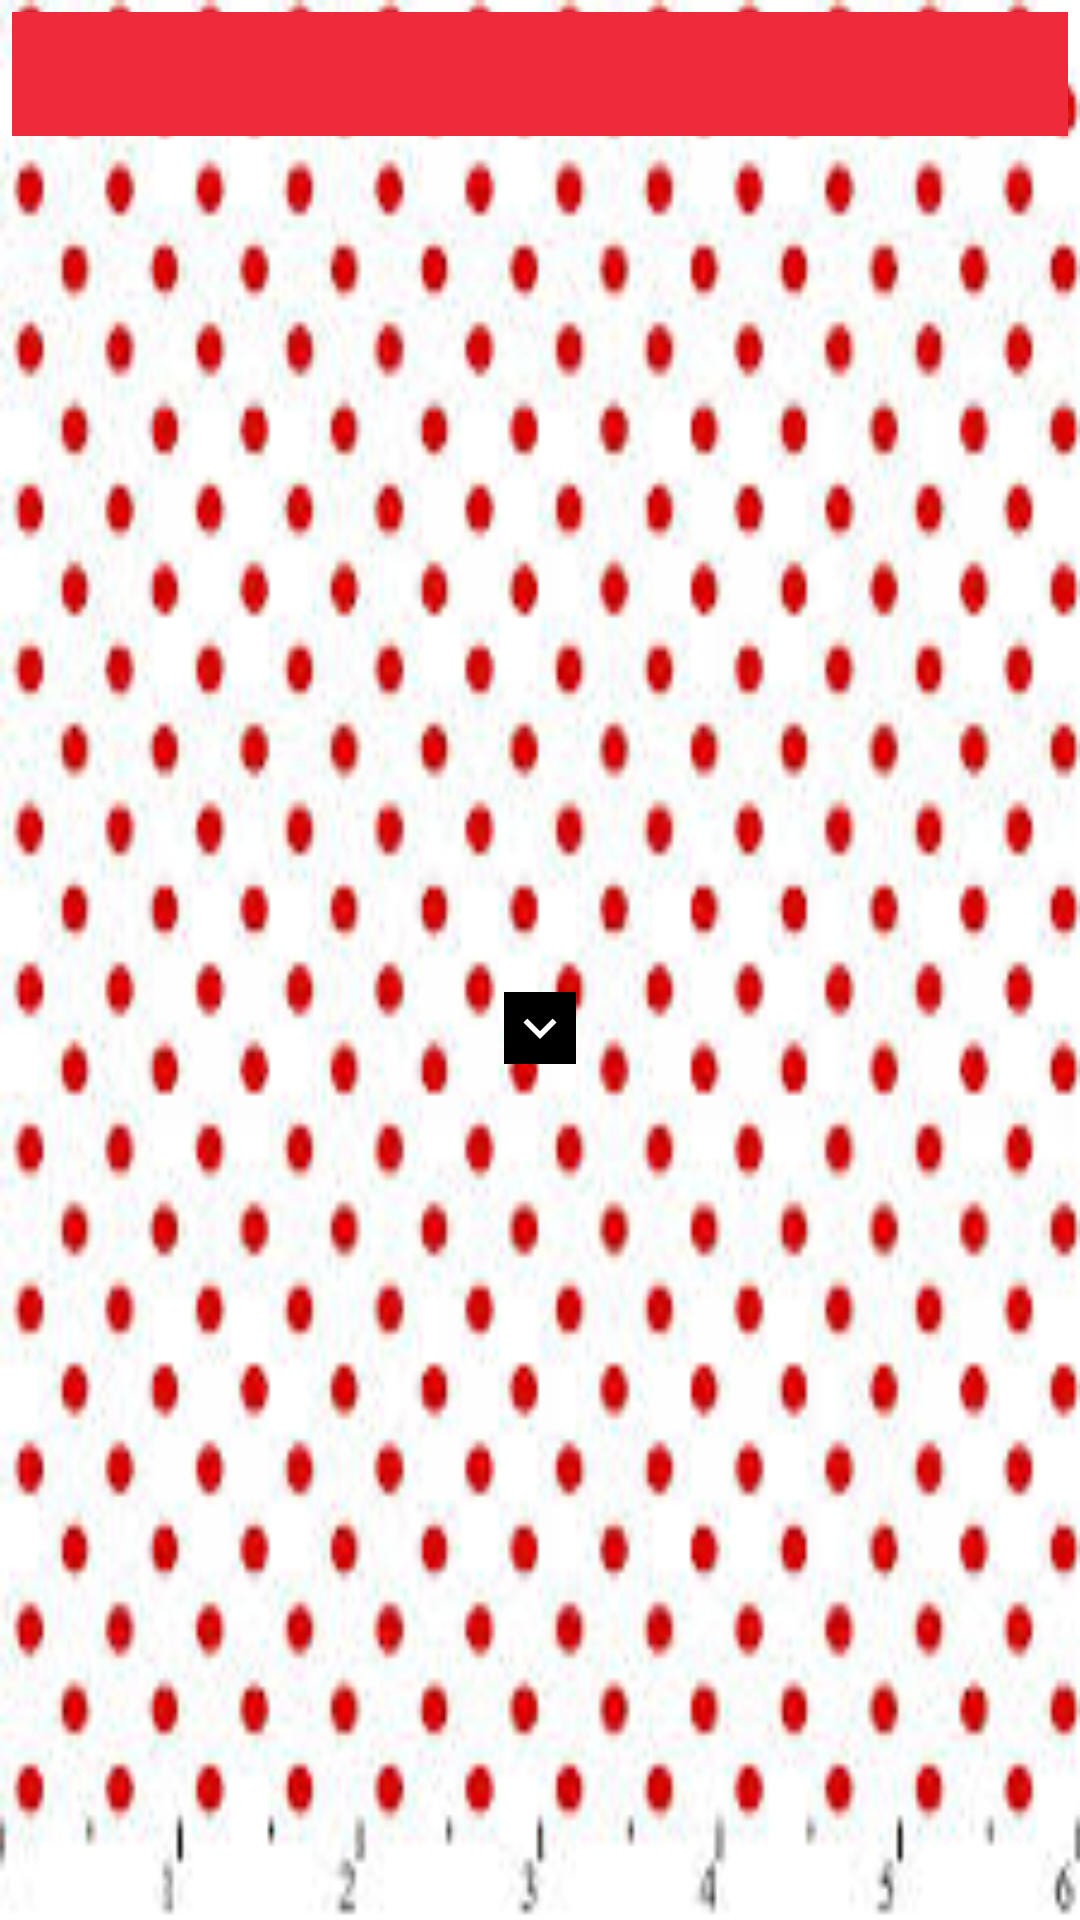

This screen was rendered from an Android layout file. Write that file and the resources it references.
<!-- AndroidManifest.xml: application theme Theme.Cataloge -->
<!-- res/layout/cinema_list.xml -->
<?xml version="1.0" encoding="utf-8"?>
<androidx.constraintlayout.widget.ConstraintLayout
    xmlns:android="http://schemas.android.com/apk/res/android"
    xmlns:app="http://schemas.android.com/apk/res-auto"
    xmlns:tools="http://schemas.android.com/tools"
    android:background="@drawable/red_hite"
    android:layout_width="360dp"
    android:layout_margin="4dp"
    android:layout_height="wrap_content">

    <TextView
        android:id="@+id/cinema_"
        android:layout_width="0dp"
        android:layout_height="wrap_content"
        android:layout_margin="4dp"
        android:layout_marginTop="4dp"
        android:background="#EF2A3B"
        android:gravity="center_horizontal"
        android:padding="6dp"
        android:text=""
        android:textAlignment="center"
        android:textSize="22sp"
        android:textStyle="bold"
        app:layout_constraintEnd_toEndOf="parent"
        app:layout_constraintHorizontal_bias="1.0"
        app:layout_constraintStart_toStartOf="parent"
        app:layout_constraintTop_toTopOf="parent" />

    <ImageView
        android:id="@+id/more_less"
        android:layout_width="wrap_content"
        android:layout_height="wrap_content"
        android:background="@color/black"
        android:src="@drawable/more_"
        app:layout_constraintBottom_toBottomOf="parent"
        app:layout_constraintEnd_toEndOf="parent"
        app:layout_constraintStart_toStartOf="parent"
        app:layout_constraintTop_toBottomOf="@+id/cinema_" />


</androidx.constraintlayout.widget.ConstraintLayout>
<!-- resources referenced by this layout -->
<resources>
  <color name="black">#FF000000</color>
  <!-- drawable more_: png bitmap (drawable-hdpi, 183 bytes) -->
  <!-- drawable red_hite: jpg bitmap (drawable-xhdpi, 23397 bytes) -->
  <style name="Theme.Cataloge" parent="Theme.MaterialComponents.DayNight.DarkActionBar">
          
          <item name="colorPrimary">@color/purple_500</item>
          <item name="colorPrimaryVariant">@color/purple_700</item>
          <item name="colorOnPrimary">@color/white</item>
          
          <item name="colorSecondary">@color/teal_200</item>
          <item name="colorSecondaryVariant">@color/teal_700</item>
          <item name="colorOnSecondary">@color/black</item>
          
          <item name="android:statusBarColor" tools:targetApi="l">?attr/colorPrimaryVariant</item>
          
      </style>
  <color name="purple_500">#EF2A3B</color>
  <color name="purple_700">#FF3700B3</color>
  <color name="white">#FFFFFFFF</color>
  <color name="teal_200">#FF03DAC5</color>
  <color name="teal_700">#105555</color>
</resources>
